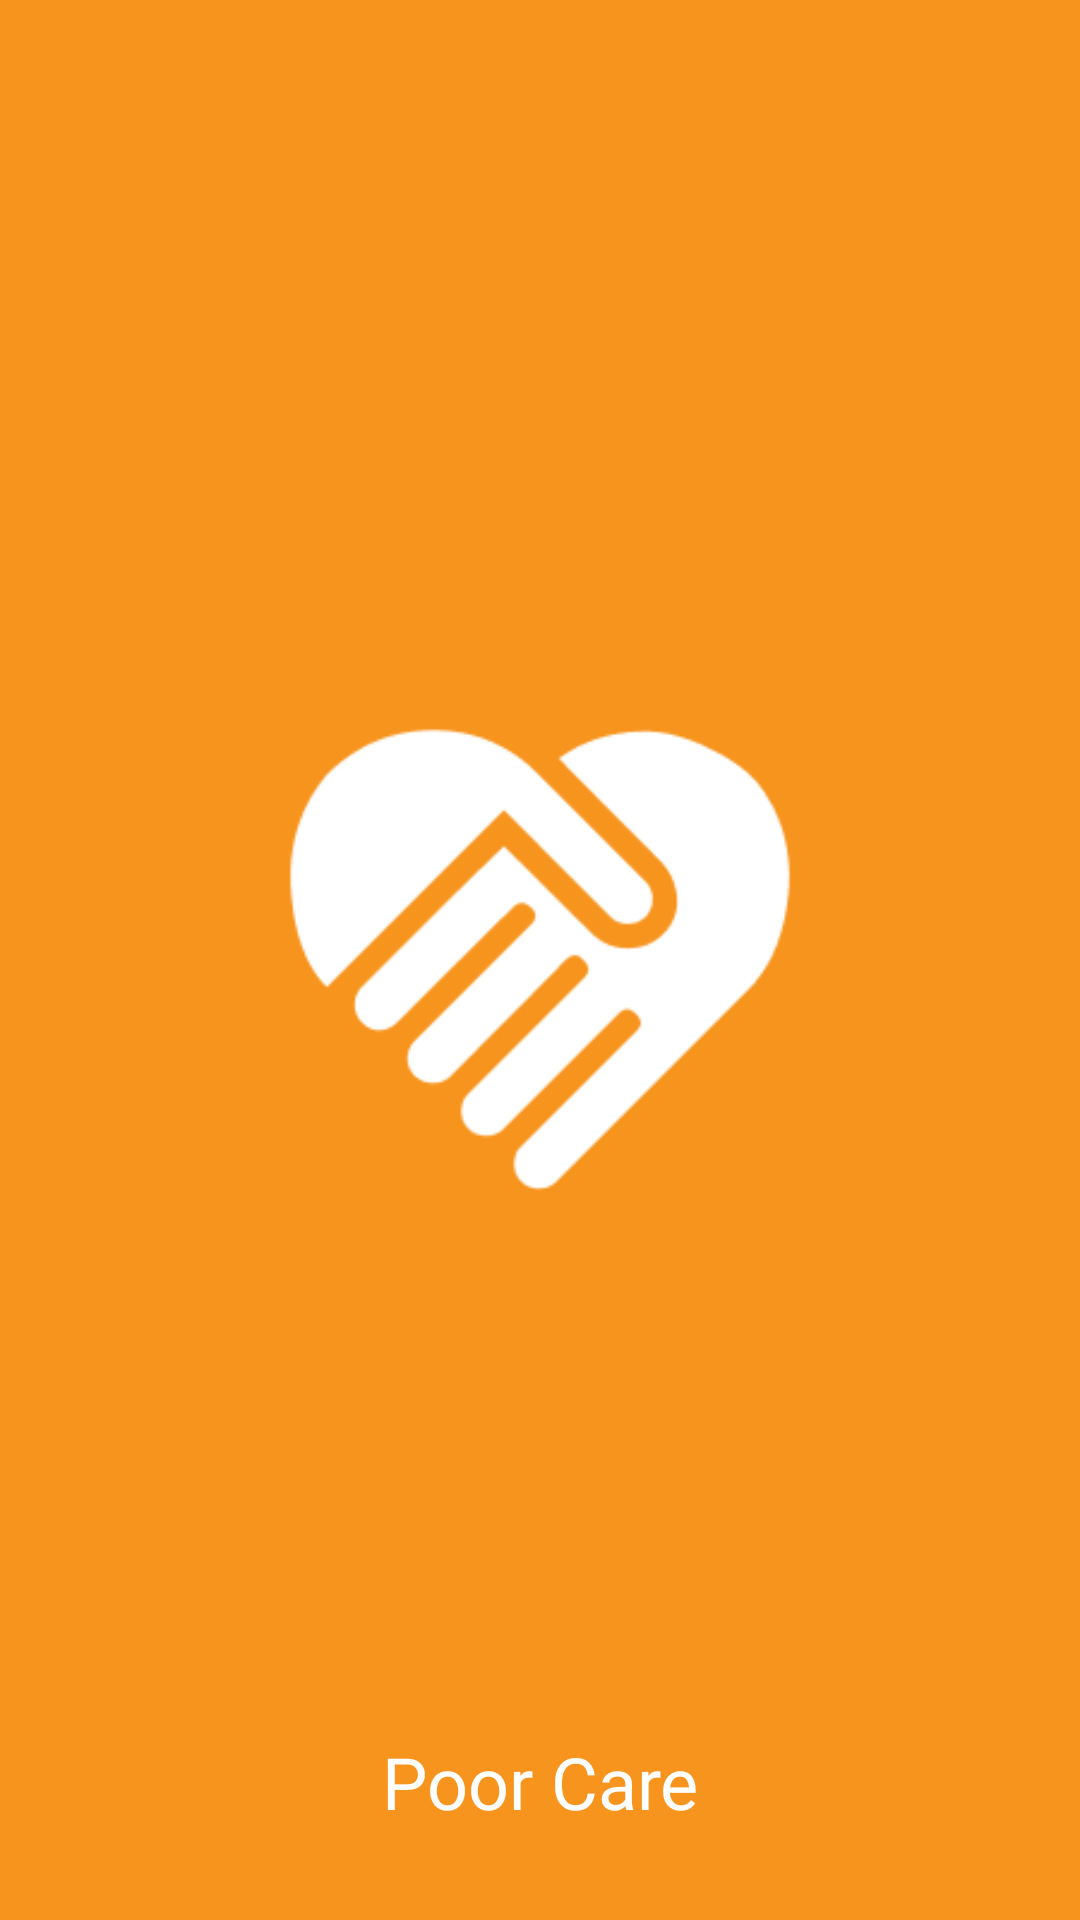

Here is an Android app screen rendered from its layout file. Give the layout XML and the strings, colors and styles it references.
<!-- AndroidManifest.xml: application theme Theme.PoorCare -->
<!-- res/layout/activity_main.xml -->
<?xml version="1.0" encoding="utf-8"?>
<RelativeLayout xmlns:android="http://schemas.android.com/apk/res/android"
    xmlns:app="http://schemas.android.com/apk/res-auto"
    xmlns:tools="http://schemas.android.com/tools"
    android:layout_width="match_parent"
    android:layout_height="match_parent"
    android:background="@drawable/bg"
    tools:context=".StartScreen">

<ImageView
    android:id="@+id/logo"
   android:layout_centerInParent="true"
    android:layout_marginTop="200dp"
    android:src="@drawable/mdi_charity"
    android:layout_width="200dp"
    android:layout_height="200dp">

</ImageView>
<TextView
    android:fontFamily="@font/poppins_semibold"
    android:layout_marginTop="150dp"
    android:textColor="@color/white"
    android:textSize="24dp"
    android:text="Poor Care"
    android:layout_marginBottom="30dp"
    android:layout_centerHorizontal="true"
    android:layout_alignParentBottom="true"
    android:layout_width="wrap_content"
    android:layout_height="wrap_content">

</TextView>
</RelativeLayout>
<!-- resources referenced by this layout -->
<resources>
  <color name="white">#FFFFFFFF</color>
  <!-- drawable bg: png bitmap (drawable, 3016 bytes) -->
  <!-- drawable mdi_charity: png bitmap (drawable, 3996 bytes) -->
  <style name="Theme.PoorCare" parent="Theme.MaterialComponents.DayNight.NoActionBar">
          
          <item name="colorPrimary">@color/orange_500</item>
          <item name="colorPrimaryVariant">@color/orange_700</item>
          <item name="colorOnPrimary">@color/white</item>
          
          <item name="colorSecondary">@color/teal_200</item>
          <item name="colorSecondaryVariant">@color/teal_700</item>
          <item name="colorOnSecondary">@color/black</item>
          
          <item name="android:statusBarColor" tools:targetApi="l">?attr/colorPrimaryVariant</item>
          
      </style>
  <color name="orange_500">#FBCC93</color>
  <color name="orange_700">#F7941E</color>
  <color name="teal_200">#FF03DAC5</color>
  <color name="teal_700">#FF018786</color>
  <color name="black">#FF000000</color>
</resources>
